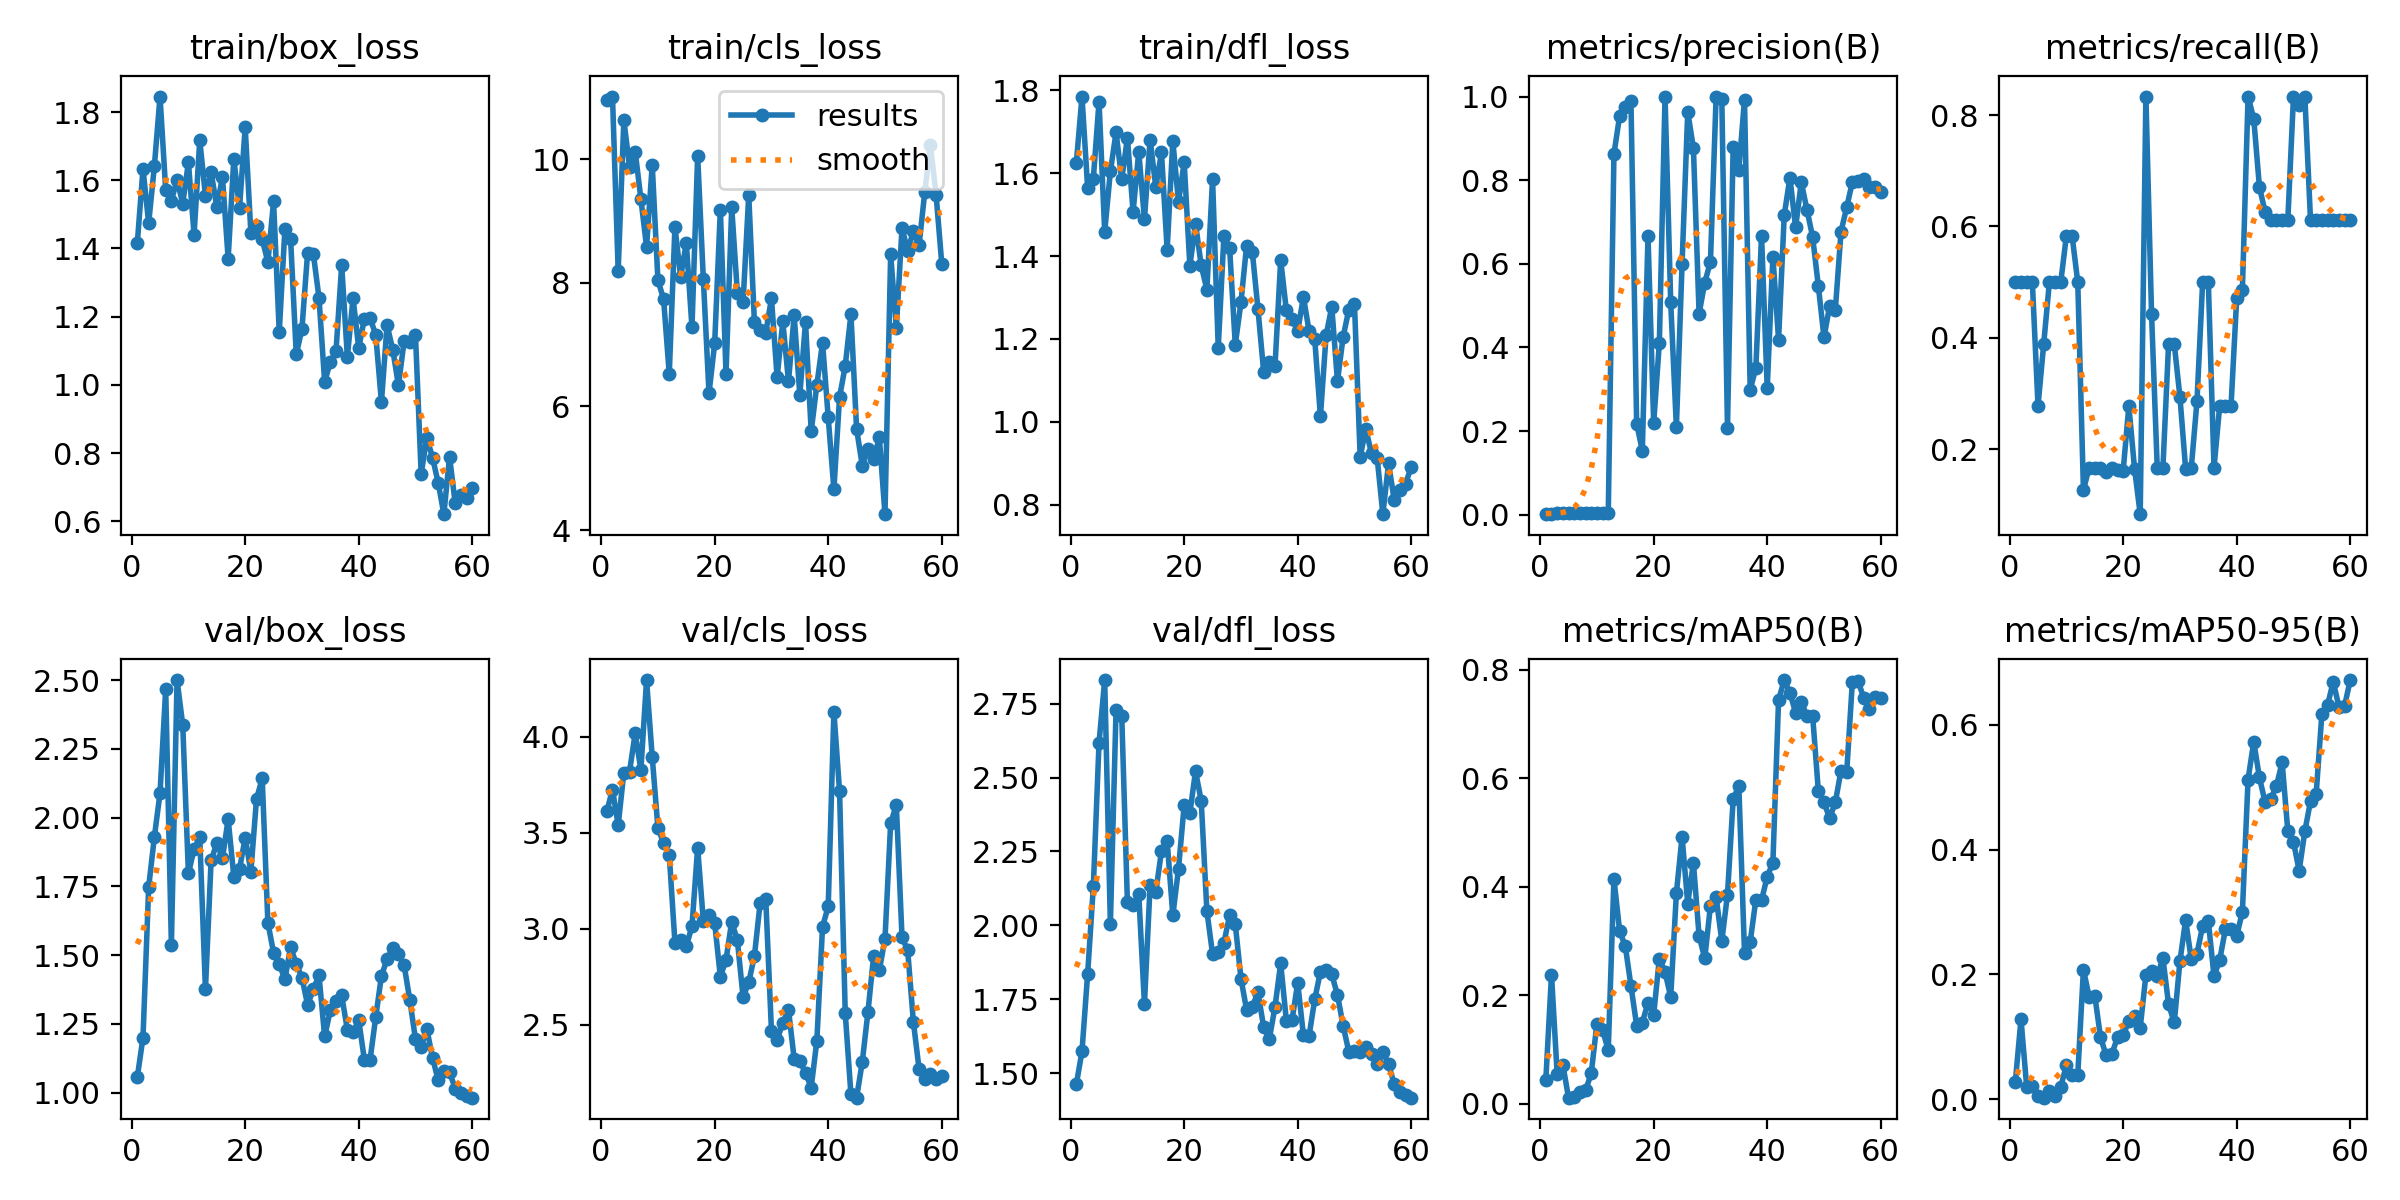

The data file committed next to this chart (first rows):
epoch, time, train/box_loss, train/cls_loss, train/dfl_loss, metrics/precision(B), metrics/recall(B), metrics/mAP50(B), metrics/mAP50-95(B), val/box_loss, val/cls_loss, val/dfl_loss, lr/pg0, lr/pg1, lr/pg2
1, 13.94, 1.416, 10.95, 1.624, 0.00106, 0.5, 0.04332, 0.02778, 1.057, 3.613, 1.462, 0.0002488, 0.0002488, 0.0002488
2, 20.19, 1.633, 11.01, 1.785, 0.00126, 0.5, 0.2377, 0.1282, 1.2, 3.726, 1.574, 0.0004968, 0.0004968, 0.0004968
3, 26.86, 1.474, 8.194, 1.563, 0.00274, 0.5, 0.05444, 0.02055, 1.748, 3.54, 1.837, 0.0007363, 0.0007363, 0.0007363
4, 33.34, 1.641, 10.63, 1.587, 0.00443, 0.5, 0.07159, 0.0219, 1.929, 3.815, 2.132, 0.0007309, 0.0007309, 0.0007309
5, 39.36, 1.846, 9.881, 1.773, 0.00375, 0.2778, 0.01077, 0.00623, 2.089, 3.82, 2.617, 0.0007182, 0.0007182, 0.0007182
6, 45.62, 1.571, 10.12, 1.458, 0.0042, 0.3889, 0.01224, 0.00275, 2.468, 4.019, 2.83, 0.0007056, 0.0007056, 0.0007056
7, 52.09, 1.541, 9.36, 1.604, 0.00458, 0.5, 0.0218, 0.01413, 1.538, 3.828, 2.005, 0.0006929, 0.0006929, 0.0006929
8, 58.33, 1.601, 8.581, 1.698, 0.0045, 0.5, 0.02415, 0.00592, 2.501, 4.297, 2.73, 0.0006802, 0.0006802, 0.0006802
9, 64.62, 1.531, 9.911, 1.585, 0.00453, 0.5, 0.05554, 0.01992, 2.338, 3.896, 2.71, 0.0006675, 0.0006675, 0.0006675
10, 70.86, 1.653, 8.043, 1.685, 0.0049, 0.5833, 0.1474, 0.05484, 1.797, 3.527, 2.079, 0.0006548, 0.0006548, 0.0006548
11, 76.96, 1.44, 7.738, 1.507, 0.00456, 0.5833, 0.1352, 0.03945, 1.886, 3.447, 2.069, 0.0006421, 0.0006421, 0.0006421
12, 83.03, 1.718, 6.524, 1.652, 0.00339, 0.5, 0.0985, 0.03933, 1.929, 3.385, 2.105, 0.0006294, 0.0006294, 0.0006294
13, 89.44, 1.554, 8.907, 1.489, 0.8624, 0.1269, 0.4144, 0.2079, 1.375, 2.929, 1.733, 0.0006167, 0.0006167, 0.0006167
14, 95.89, 1.624, 8.096, 1.681, 0.9535, 0.1667, 0.3184, 0.1641, 1.845, 2.943, 2.136, 0.000604, 0.000604, 0.000604
15, 102.2, 1.522, 8.648, 1.566, 0.9759, 0.1667, 0.2899, 0.166, 1.906, 2.91, 2.112, 0.0005914, 0.0005914, 0.0005914
16, 108.6, 1.609, 7.278, 1.65, 0.9883, 0.1667, 0.2169, 0.09999, 1.853, 3.014, 2.251, 0.0005787, 0.0005787, 0.0005787
17, 114.6, 1.37, 10.06, 1.415, 0.2177, 0.1599, 0.1437, 0.07034, 1.995, 3.424, 2.286, 0.000566, 0.000566, 0.000566
18, 121, 1.664, 8.066, 1.677, 0.153, 0.1667, 0.1493, 0.07268, 1.786, 3.042, 2.034, 0.0005533, 0.0005533, 0.0005533
19, 127.4, 1.517, 6.212, 1.53, 0.6667, 0.1634, 0.1857, 0.09915, 1.812, 3.075, 2.192, 0.0005406, 0.0005406, 0.0005406
20, 133.6, 1.755, 7.021, 1.626, 0.2186, 0.1613, 0.164, 0.1025, 1.927, 3.031, 2.406, 0.0005279, 0.0005279, 0.0005279
21, 139.8, 1.447, 9.186, 1.376, 0.4111, 0.2778, 0.2672, 0.1257, 1.804, 2.751, 2.38, 0.0005152, 0.0005152, 0.0005152
22, 146.1, 1.466, 6.53, 1.478, 1, 0.1653, 0.2427, 0.1336, 2.068, 2.84, 2.521, 0.0005025, 0.0005025, 0.0005025
23, 152.3, 1.427, 9.225, 1.377, 0.5076, 0.08333, 0.1965, 0.1148, 2.143, 3.039, 2.422, 0.0004899, 0.0004899, 0.0004899
24, 158.7, 1.36, 7.829, 1.319, 0.2095, 0.8333, 0.3877, 0.1989, 1.618, 2.94, 2.048, 0.0004772, 0.0004772, 0.0004772
25, 165.3, 1.538, 7.686, 1.586, 0.5992, 0.4422, 0.4922, 0.2055, 1.509, 2.646, 1.903, 0.0004645, 0.0004645, 0.0004645
26, 171.7, 1.155, 9.42, 1.179, 0.9632, 0.1667, 0.3685, 0.198, 1.467, 2.721, 1.909, 0.0004518, 0.0004518, 0.0004518
27, 177.9, 1.458, 7.366, 1.448, 0.8766, 0.1667, 0.444, 0.2258, 1.412, 2.86, 1.94, 0.0004391, 0.0004391, 0.0004391
28, 184.3, 1.428, 7.242, 1.42, 0.4807, 0.3889, 0.3087, 0.152, 1.528, 3.133, 2.034, 0.0004264, 0.0004264, 0.0004264
29, 190.6, 1.089, 7.195, 1.186, 0.555, 0.3889, 0.268, 0.1231, 1.469, 3.155, 2.004, 0.0004137, 0.0004137, 0.0004137
30, 197, 1.164, 7.749, 1.288, 0.6048, 0.2936, 0.3649, 0.2213, 1.418, 2.471, 1.82, 0.000401, 0.000401, 0.000401
31, 203.5, 1.388, 6.471, 1.425, 1, 0.1648, 0.381, 0.2869, 1.319, 2.421, 1.714, 0.0003883, 0.0003883, 0.0003883
32, 209.9, 1.385, 7.376, 1.411, 0.9932, 0.1667, 0.2995, 0.224, 1.375, 2.511, 1.725, 0.0003757, 0.0003757, 0.0003757
33, 216.5, 1.256, 6.405, 1.272, 0.2084, 0.2862, 0.385, 0.2334, 1.427, 2.58, 1.773, 0.000363, 0.000363, 0.000363
34, 222.7, 1.008, 7.476, 1.121, 0.8788, 0.5, 0.5607, 0.2774, 1.204, 2.324, 1.656, 0.0003503, 0.0003503, 0.0003503
35, 228.9, 1.068, 6.186, 1.145, 0.8251, 0.5, 0.5858, 0.2849, 1.299, 2.312, 1.616, 0.0003376, 0.0003376, 0.0003376
36, 235.2, 1.098, 7.367, 1.134, 0.9929, 0.1667, 0.2783, 0.1975, 1.334, 2.25, 1.724, 0.0003249, 0.0003249, 0.0003249
37, 241.5, 1.351, 5.596, 1.39, 0.2987, 0.2778, 0.2978, 0.2231, 1.353, 2.174, 1.871, 0.0003122, 0.0003122, 0.0003122
38, 247.5, 1.082, 6.351, 1.269, 0.351, 0.2778, 0.3761, 0.272, 1.228, 2.418, 1.677, 0.0002995, 0.0002995, 0.0002995
39, 253.8, 1.254, 7.033, 1.249, 0.6671, 0.2778, 0.3748, 0.2723, 1.219, 3.011, 1.68, 0.0002868, 0.0002868, 0.0002868
40, 260, 1.108, 5.822, 1.218, 0.3026, 0.4717, 0.4183, 0.2616, 1.263, 3.118, 1.805, 0.0002741, 0.0002741, 0.0002741
41, 266.5, 1.194, 4.66, 1.302, 0.6174, 0.486, 0.4441, 0.3004, 1.119, 4.132, 1.628, 0.0002615, 0.0002615, 0.0002615
42, 272.7, 1.196, 6.151, 1.219, 0.4187, 0.8333, 0.7442, 0.512, 1.12, 3.716, 1.626, 0.0002488, 0.0002488, 0.0002488
43, 278.7, 1.146, 6.658, 1.199, 0.7165, 0.7936, 0.7809, 0.5726, 1.275, 2.56, 1.75, 0.0002361, 0.0002361, 0.0002361
44, 285.1, 0.9498, 7.49, 1.013, 0.806, 0.671, 0.7574, 0.5153, 1.424, 2.139, 1.843, 0.0002234, 0.0002234, 0.0002234
45, 291.8, 1.175, 5.636, 1.209, 0.687, 0.6262, 0.7206, 0.4757, 1.486, 2.121, 1.849, 0.0002107, 0.0002107, 0.0002107
46, 298.2, 1.103, 5.042, 1.278, 0.7947, 0.6111, 0.7411, 0.4807, 1.527, 2.308, 1.834, 0.000198, 0.000198, 0.000198
47, 304.7, 0.9981, 5.309, 1.098, 0.7295, 0.6111, 0.7143, 0.5018, 1.503, 2.568, 1.765, 0.0001853, 0.0001853, 0.0001853
48, 310.8, 1.129, 5.144, 1.205, 0.6641, 0.6111, 0.7151, 0.5396, 1.463, 2.859, 1.661, 0.0001726, 0.0001726, 0.0001726
49, 317, 1.125, 5.501, 1.271, 0.5475, 0.6111, 0.577, 0.4296, 1.337, 2.784, 1.572, 0.00016, 0.00016, 0.00016
50, 323.5, 1.145, 4.258, 1.284, 0.424, 0.8333, 0.5552, 0.4122, 1.194, 2.948, 1.575, 0.0001473, 0.0001473, 0.0001473
51, 334.3, 0.7389, 8.46, 0.916, 0.499, 0.8176, 0.5262, 0.366, 1.167, 3.551, 1.57, 0.0001346, 0.0001346, 0.0001346
52, 341.7, 0.8453, 7.268, 0.9825, 0.4902, 0.8333, 0.5556, 0.4293, 1.231, 3.645, 1.59, 0.0001219, 0.0001219, 0.0001219
53, 348.3, 0.7866, 8.887, 0.9237, 0.6768, 0.6111, 0.6138, 0.4774, 1.127, 2.957, 1.566, 0.0001092, 0.0001092, 0.0001092
54, 354.6, 0.7128, 8.522, 0.9124, 0.735, 0.6111, 0.6105, 0.4895, 1.045, 2.888, 1.53, 9.65095e-05, 9.65095e-05, 9.65095e-05
55, 361, 0.6207, 8.834, 0.7774, 0.7958, 0.6111, 0.7778, 0.617, 1.077, 2.517, 1.57, 8.3821e-05, 8.3821e-05, 8.3821e-05
56, 367.2, 0.7891, 8.605, 0.8999, 0.7978, 0.6111, 0.7787, 0.6309, 1.074, 2.272, 1.531, 7.11325e-05, 7.11325e-05, 7.11325e-05
57, 373.4, 0.6525, 9.462, 0.8117, 0.8029, 0.6111, 0.7483, 0.6687, 1.015, 2.218, 1.462, 5.8444e-05, 5.8444e-05, 5.8444e-05
58, 379.9, 0.6781, 10.23, 0.8357, 0.784, 0.6111, 0.7272, 0.6288, 1, 2.244, 1.437, 4.57555e-05, 4.57555e-05, 4.57555e-05
59, 386.3, 0.669, 9.427, 0.8506, 0.7831, 0.6111, 0.7503, 0.6299, 0.9879, 2.216, 1.425, 3.3067e-05, 3.3067e-05, 3.3067e-05
60, 392.6, 0.6985, 8.313, 0.8916, 0.7708, 0.6111, 0.7484, 0.6713, 0.9814, 2.237, 1.417, 2.03785e-05, 2.03785e-05, 2.03785e-05
